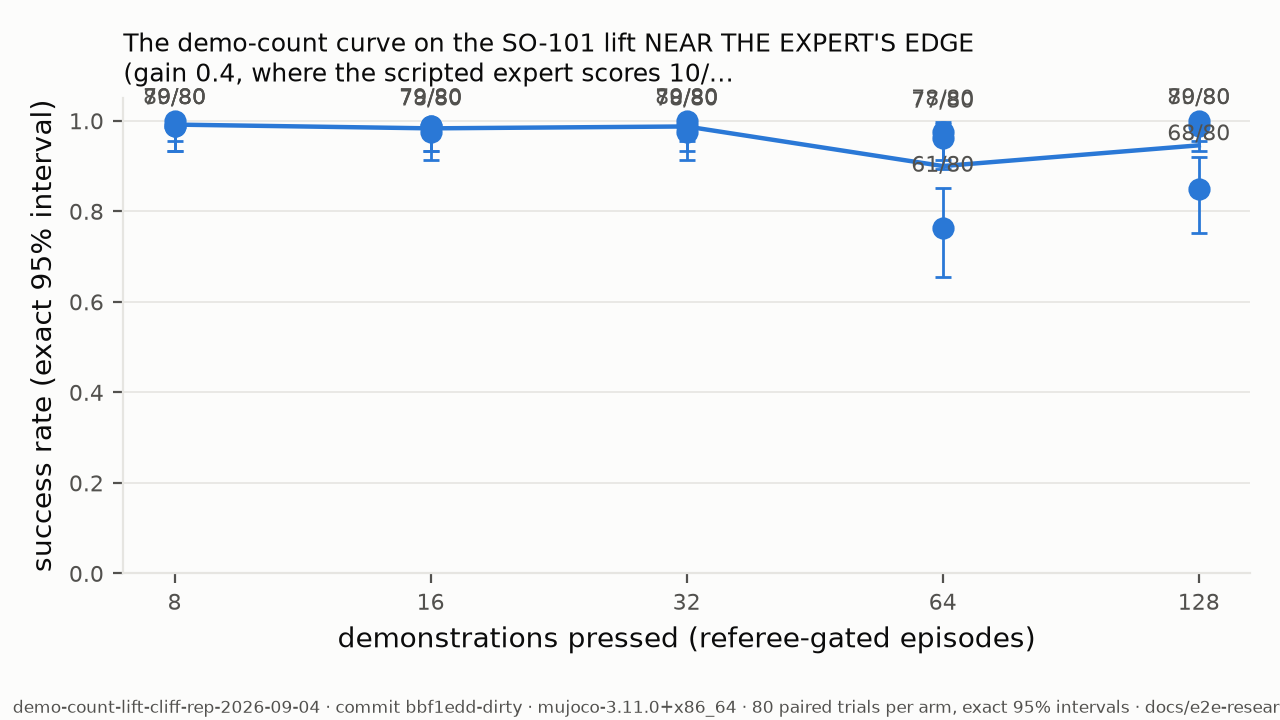

Values plotted in this chart, from the file beside it:
arm, group, episodes, successes, trials, rate, ci_low, ci_high
n8#1, n8, 8, 80, 80, 1.0, 0.9549, 1.0
n8#2, n8, 8, 79, 80, 0.9875, 0.9323, 0.9997
n8#3, n8, 8, 79, 80, 0.9875, 0.9323, 0.9997
n16#1, n16, 16, 79, 80, 0.9875, 0.9323, 0.9997
n16#2, n16, 16, 79, 80, 0.9875, 0.9323, 0.9997
n16#3, n16, 16, 78, 80, 0.975, 0.9126, 0.997
n32#1, n32, 32, 78, 80, 0.975, 0.9126, 0.997
n32#2, n32, 32, 80, 80, 1.0, 0.9549, 1.0
n32#3, n32, 32, 79, 80, 0.9875, 0.9323, 0.9997
n64#1, n64, 64, 77, 80, 0.9625, 0.8943, 0.9922
n64#2, n64, 64, 78, 80, 0.975, 0.9126, 0.997
n64#3, n64, 64, 61, 80, 0.7625, 0.6542, 0.8505
n128#1, n128, 128, 68, 80, 0.85, 0.7526, 0.92
n128#2, n128, 128, 80, 80, 1.0, 0.9549, 1.0
n128#3, n128, 128, 79, 80, 0.9875, 0.9323, 0.9997
